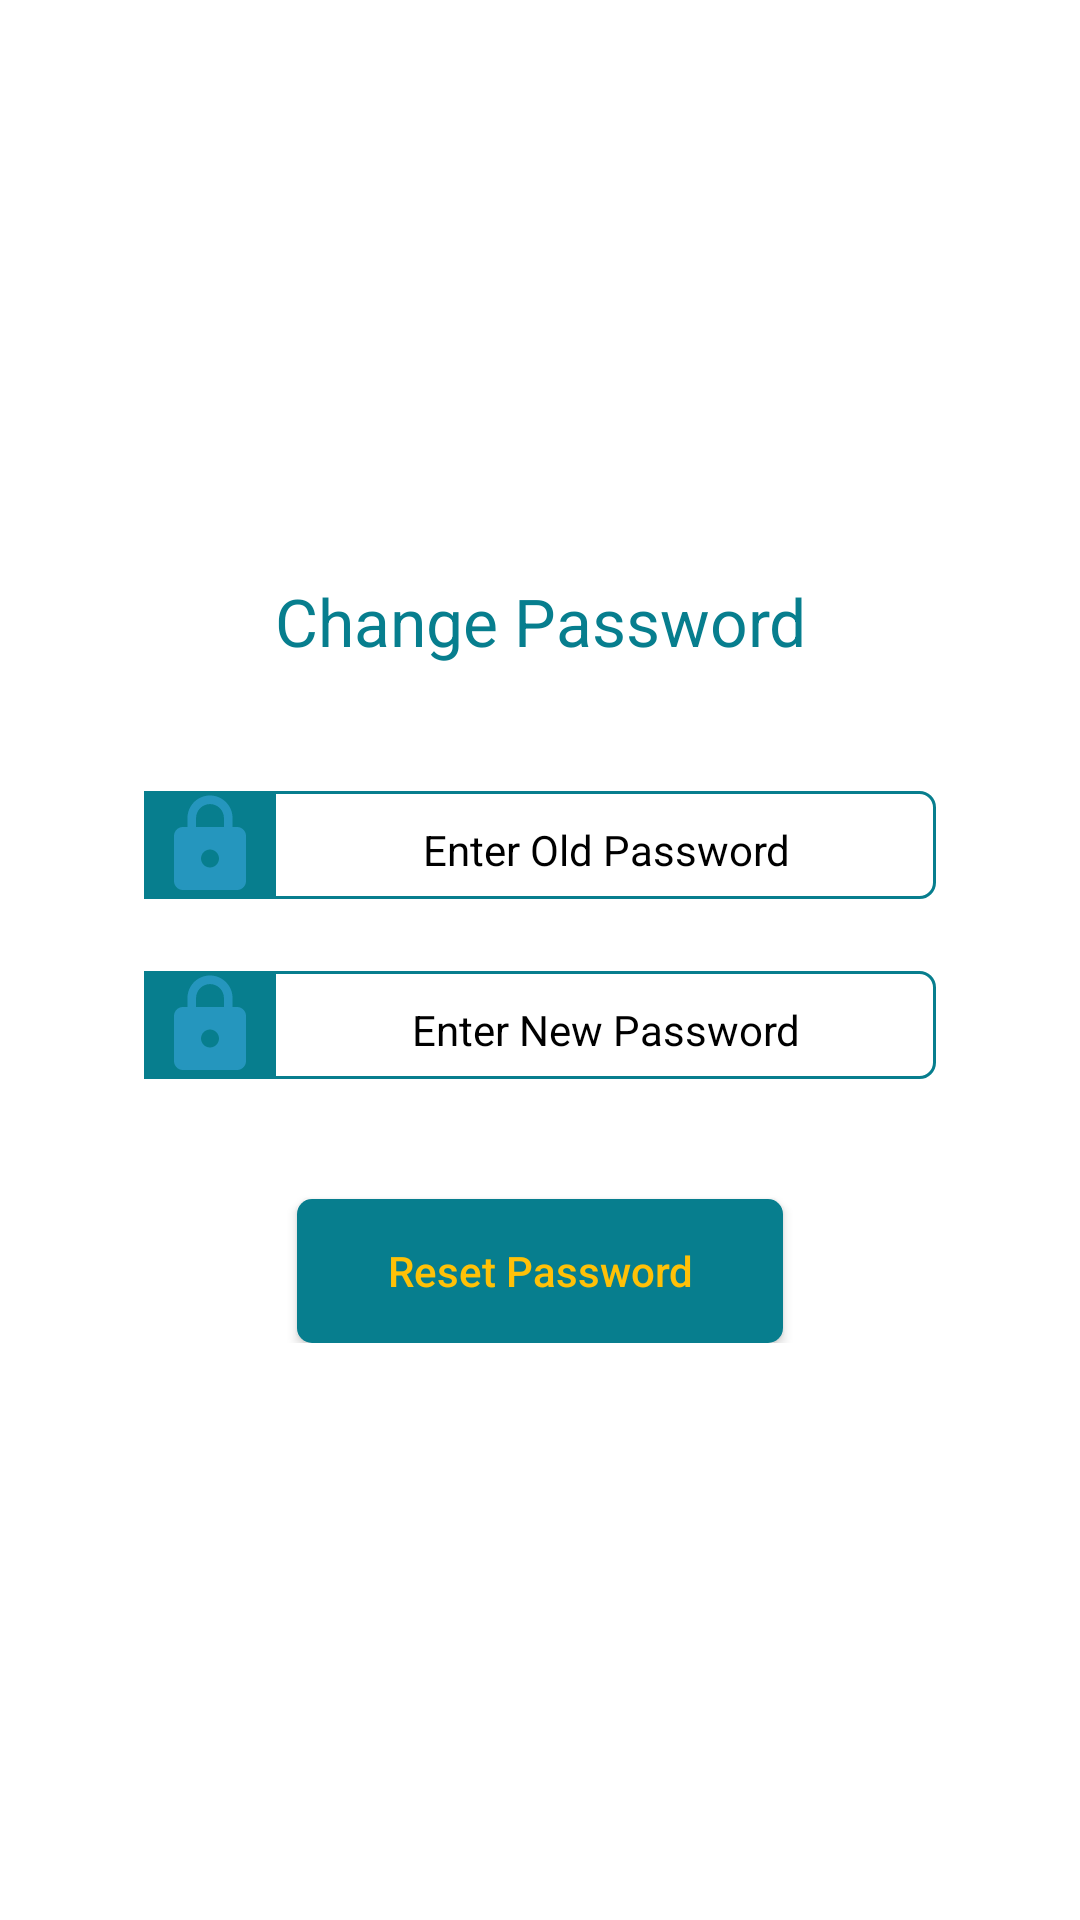

Android layout source for this screen:
<!-- AndroidManifest.xml: application theme Theme.AssetNavigationApp -->
<!-- res/layout/reset_password.xml -->
<?xml version="1.0" encoding="utf-8"?>
<androidx.constraintlayout.widget.ConstraintLayout xmlns:android="http://schemas.android.com/apk/res/android"
    xmlns:tools="http://schemas.android.com/tools"
    android:layout_width="match_parent"
    android:layout_height="match_parent"
    android:id="@+id/parent"
    xmlns:app="http://schemas.android.com/apk/res-auto">

    <LinearLayout
        android:layout_width="match_parent"
        android:layout_height="wrap_content"
        android:layout_margin="24dp"
        android:background="@color/white"
        android:gravity="top"
        android:orientation="vertical"
        android:padding="24dp"
        app:layout_constraintBottom_toBottomOf="parent"
        app:layout_constraintEnd_toEndOf="parent"
        app:layout_constraintStart_toStartOf="parent"
        app:layout_constraintTop_toTopOf="parent">

        <TextView
            android:layout_width="match_parent"
            android:layout_height="wrap_content"
            android:layout_marginBottom="10dp"
            android:gravity="center"
            android:text="Change Password"
            android:textAppearance="@style/TextAppearance.AppCompat.Large"
            android:textColor="@color/dark_green" />

        <TextView
            android:id="@+id/error"
            android:layout_width="match_parent"
            android:layout_height="wrap_content"
            android:height="24dp"
            android:gravity="center"
            android:text=""
            android:textColor="@color/orange"
            android:textSize="14sp" />

        <LinearLayout
            android:layout_width="match_parent"
            android:layout_height="wrap_content"
            android:layout_marginTop="8dp"
            android:layout_marginBottom="8dp"
            android:orientation="vertical">

            <LinearLayout
                android:layout_width="match_parent"
                android:layout_height="wrap_content"
                android:layout_marginBottom="24dp"
                android:background="@drawable/input_green_border"
                android:orientation="horizontal">

                <ImageView
                    android:layout_width="44dp"
                    android:layout_height="match_parent"
                    android:layout_gravity="center"
                    android:background="@color/dark_green"
                    android:src="@drawable/ic_password" />

                <EditText
                    android:id="@+id/oldPassword"
                    android:layout_width="0dp"
                    android:layout_height="wrap_content"
                    android:layout_weight="1"
                    android:backgroundTint="@color/translucent_white"
                    android:gravity="center"
                    android:hint="Enter Old Password"
                    android:inputType="textPassword"
                    android:textAppearance="@style/TextAppearance.AppCompat.Body1"
                    android:textColor="@color/black"
                    android:textColorHighlight="@color/orange"
                    android:textColorHint="@color/black"
                    android:textStyle="normal" />
            </LinearLayout>

            <LinearLayout
                android:layout_width="match_parent"
                android:layout_height="wrap_content"
                android:layout_marginBottom="24dp"
                android:background="@drawable/input_green_border"
                android:orientation="horizontal">

                <ImageView
                    android:layout_width="44dp"
                    android:layout_height="match_parent"
                    android:layout_gravity="center"
                    android:background="@color/dark_green"
                    android:src="@drawable/ic_password" />

                <EditText
                    android:id="@+id/newPassword"
                    android:layout_width="match_parent"
                    android:layout_height="wrap_content"
                    android:layout_weight="1"
                    android:backgroundTint="@color/translucent_white"
                    android:gravity="center"
                    android:hint="Enter New Password"
                    android:inputType="textPassword"
                    android:textAppearance="@style/TextAppearance.AppCompat.Body1"
                    android:textColor="@color/black"
                    android:textColorHighlight="@color/orange"
                    android:textColorHint="@color/black"
                    android:textStyle="normal" />
            </LinearLayout>


        </LinearLayout>

        <androidx.appcompat.widget.AppCompatButton
            android:id="@+id/changePassword"
            android:layout_width="wrap_content"
            android:layout_height="wrap_content"
            android:layout_gravity="center"
            android:layout_marginTop="8dp"
            android:background="@drawable/dark_green_button"
            android:paddingStart="30dp"
            android:paddingRight="30dp"
            android:text="Reset Password"
            android:textAllCaps="false"
            android:textColor="@color/light_orange"
            android:textSize="14sp" />
    </LinearLayout>
</androidx.constraintlayout.widget.ConstraintLayout>
<!-- resources referenced by this layout -->
<resources>
  <color name="black">#000000</color>
  <color name="dark_green">#077E8E</color>
  <color name="light_orange">#FFC107</color>
  <color name="orange">#FF5722</color>
  <color name="translucent_white">#B0FFFFFF</color>
  <color name="white">#FFFFFF</color>
  <!-- drawable dark_green_button (drawable) -->
  <?xml version="1.0" encoding="utf-8"?>
  <shape android:shape="rectangle" xmlns:android="http://schemas.android.com/apk/res/android">
      <solid android:color="@color/dark_green"/>
      <corners android:radius="5dp"/>
  </shape>
  <!-- drawable ic_password (drawable) -->
  <vector android:height="24dp" android:tint="#2596BE"
      android:viewportHeight="24" android:viewportWidth="24"
      android:width="24dp" xmlns:android="http://schemas.android.com/apk/res/android">
      <path android:fillColor="@android:color/white" android:pathData="M18,8h-1L17,6c0,-2.76 -2.24,-5 -5,-5S7,3.24 7,6v2L6,8c-1.1,0 -2,0.9 -2,2v10c0,1.1 0.9,2 2,2h12c1.1,0 2,-0.9 2,-2L20,10c0,-1.1 -0.9,-2 -2,-2zM12,17c-1.1,0 -2,-0.9 -2,-2s0.9,-2 2,-2 2,0.9 2,2 -0.9,2 -2,2zM15.1,8L8.9,8L8.9,6c0,-1.71 1.39,-3.1 3.1,-3.1 1.71,0 3.1,1.39 3.1,3.1v2z"/>
  </vector>
  <!-- drawable input_green_border (drawable) -->
  <?xml version="1.0" encoding="utf-8"?>
  <shape android:shape="rectangle" xmlns:android="http://schemas.android.com/apk/res/android">
      <stroke android:width="1dp" android:color="@color/dark_green"/>
      <corners android:radius="5dp" />
  </shape>
  <style name="Theme.AssetNavigationApp" parent="Theme.MaterialComponents.DayNight.NoActionBar">
          
          <item name="colorPrimary">@color/green</item>
          <item name="android:windowBackground">@drawable/bg2</item>
          <item name="colorPrimaryVariant">@color/dark_green</item>
          <item name="colorOnPrimary">@color/white</item>
          
          <item name="colorSecondary">@color/dark_green</item>
          <item name="colorSecondaryVariant">@color/dark_green</item>
          <item name="colorOnSecondary">@color/dark_green</item>
          
          <item name="android:statusBarColor" tools:targetApi="l">?attr/colorPrimaryVariant</item>
          
          <item name="android:spinnerItemStyle">@style/SpinnerItem</item>
          <item name="android:spinnerDropDownItemStyle">@style/SpinnerDropDownItem</item>
      </style>
  <color name="green">#2196F3</color>
  <style name="SpinnerItem">
          <item name="android:textColor">@color/dark_green</item>
          <item name="android:textSize">12sp</item>
          <item name="android:padding">10dp</item>
      </style>
  <style name="SpinnerDropDownItem">
          <item name="android:textColor">@color/dark_green</item>
          <item name="android:background">@color/white</item>
      </style>
</resources>
